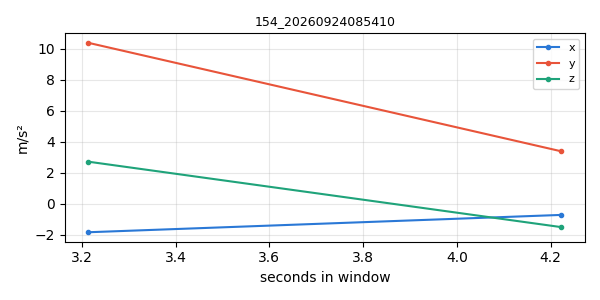

The table this chart was drawn from, first rows:
timestamp, x, y, z
1790204044, -1.851, 10.37, 2.701
1790204045, -0.7322, 3.37, -1.521
